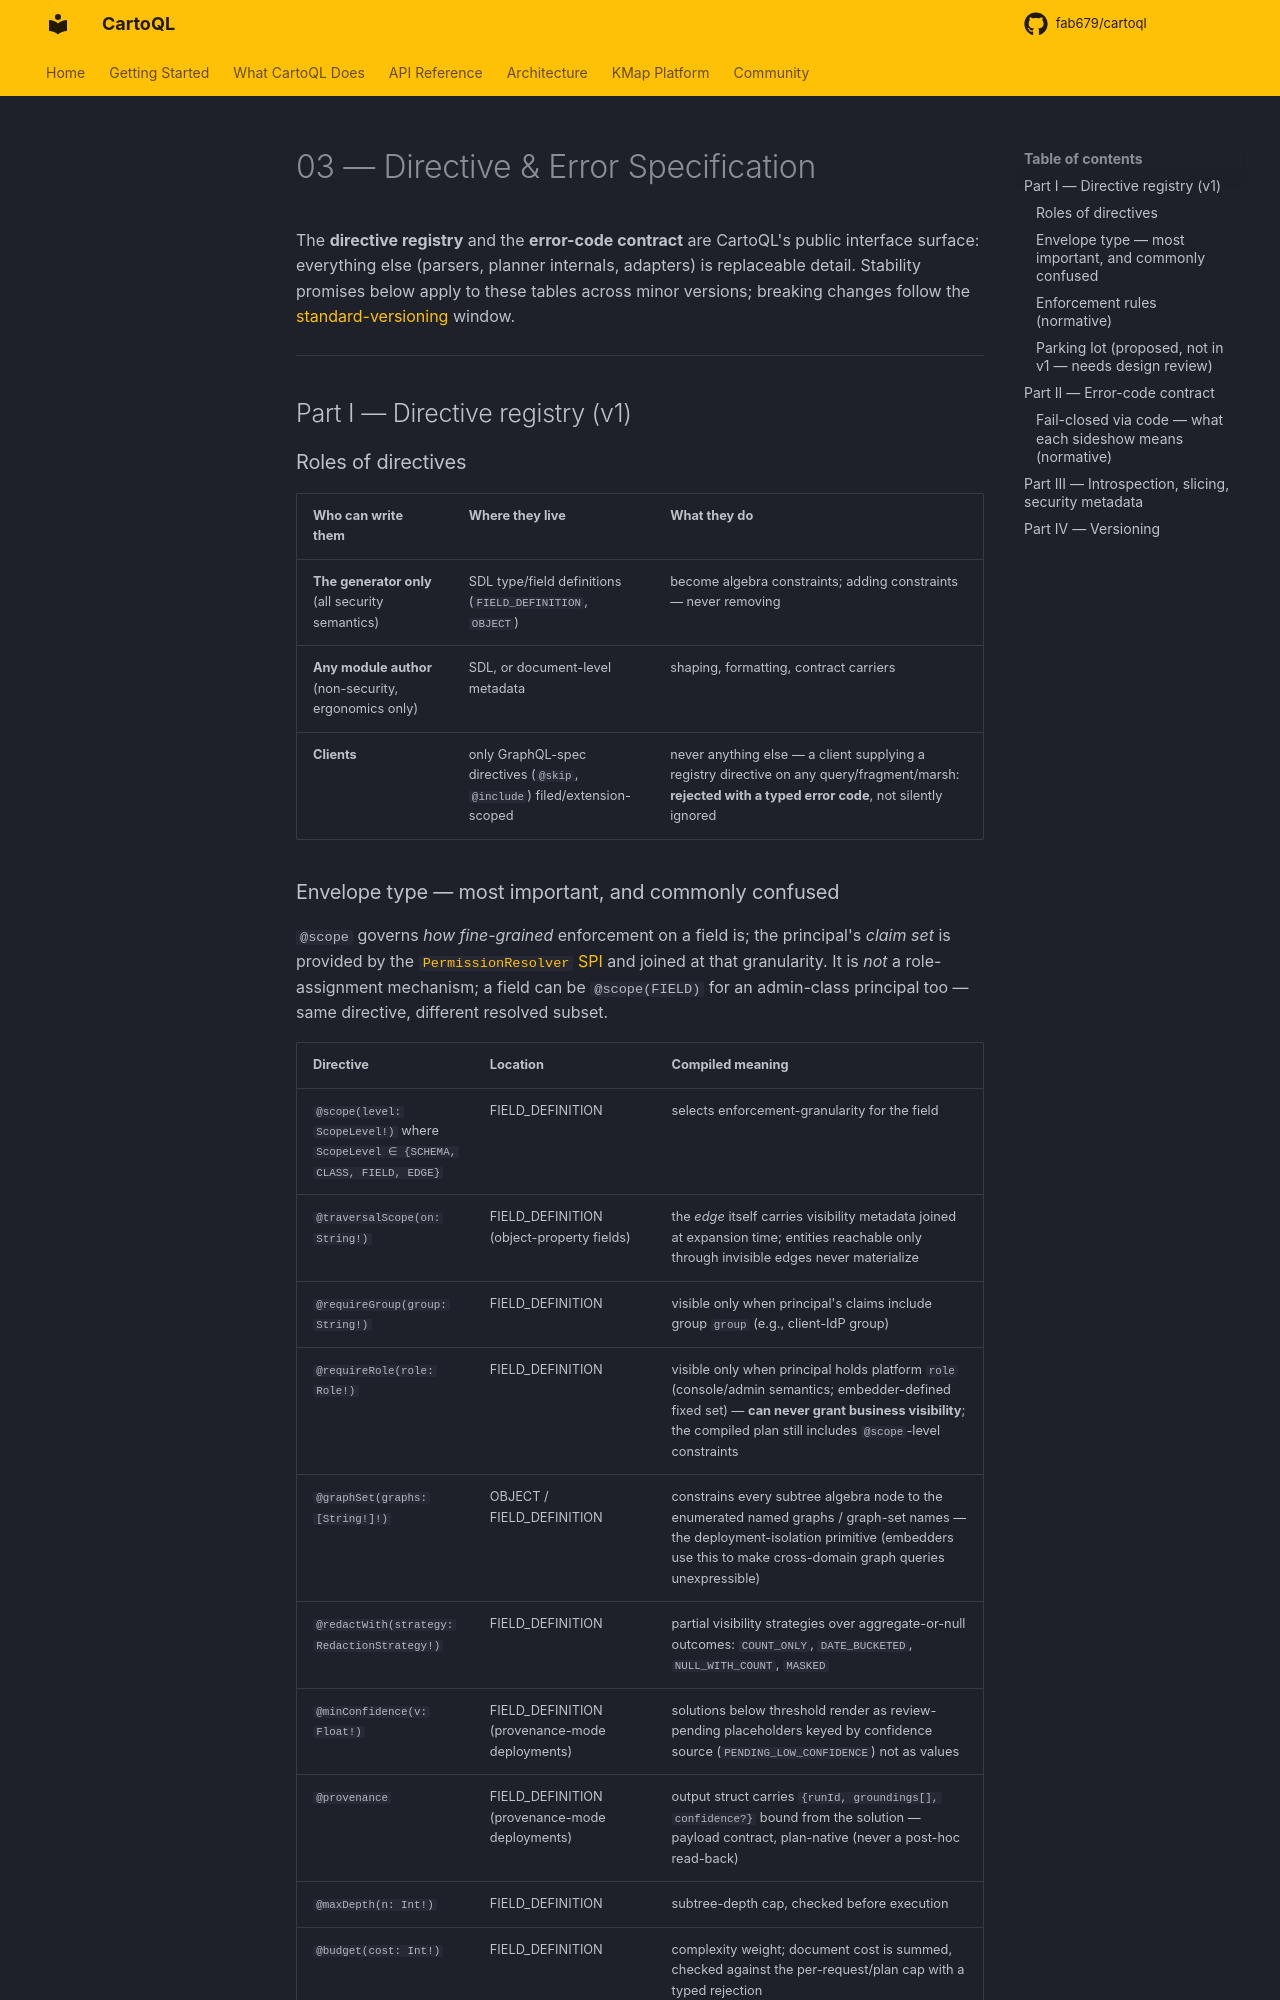

repository: fab679/cartoql · page: 03-directive-spec/index.html · generator: mkdocs

# 03 — Directive & Error Specification

The **directive registry** and the **error-code contract** are CartoQL's public interface
surface: everything else (parsers, planner internals, adapters) is replaceable detail.
Stability promises below apply to these tables across minor versions; breaking changes
follow the [standard-versioning](#versioning) window.

---

## Part I — Directive registry (v1)

### Roles of directives

| Who can write them | Where they live | What they do |
|---|---|---|
| **The generator only** (all security semantics) | SDL type/field definitions (`FIELD_DEFINITION`, `OBJECT`) | become algebra constraints; adding constraints — never removing |
| **Any module author** (non-security, ergonomics only) | SDL, or document-level metadata | shaping, formatting, contract carriers |
| **Clients** | only GraphQL-spec directives (`@skip`, `@include`) filed/extension-scoped | never anything else — a client supplying a registry directive on any query/fragment/marsh: **rejected with a typed error code**, not silently ignored |

### Envelope type — most important, and commonly confused

`@scope` governs *how fine-grained* enforcement on a field is; the principal's
*claim set* is provided by the [`PermissionResolver` SPI](02-architecture.md#4-spi-surface-the-oss-ification-seam) and
joined at that granularity. It is *not* a role-assignment mechanism; a field can be
`@scope(FIELD)` for an admin-class principal too — same directive, different resolved subset.

| Directive | Location | Compiled meaning |
|---|---|---|
| `@scope(level: ScopeLevel!)` where `ScopeLevel ∈ {SCHEMA, CLASS, FIELD, EDGE}` | FIELD_DEFINITION | selects enforcement-granularity for the field |
| `@traversalScope(on: String!)` | FIELD_DEFINITION (object-property fields) | the *edge* itself carries visibility metadata joined at expansion time; entities reachable only through invisible edges never materialize |
| `@requireGroup(group: String!)` | FIELD_DEFINITION | visible only when principal's claims include group `group` (e.g., client-IdP group) |
| `@requireRole(role: Role!)` | FIELD_DEFINITION | visible only when principal holds platform `role` (console/admin semantics; embedder-defined fixed set) — **can never grant business visibility**; the compiled plan still includes `@scope`-level constraints |
| `@graphSet(graphs: [String!]!)` | OBJECT / FIELD_DEFINITION | constrains every subtree algebra node to the enumerated named graphs / graph-set names — the deployment-isolation primitive (embedders use this to make cross-domain graph queries unexpressible) |
| `@redactWith(strategy: RedactionStrategy!)` | FIELD_DEFINITION | partial visibility strategies over aggregate-or-null outcomes: `COUNT_ONLY`, `DATE_BUCKETED`, `NULL_WITH_COUNT`, `MASKED` |
| `@minConfidence(v: Float!)` | FIELD_DEFINITION (provenance-mode deployments) | solutions below threshold render as review-pending placeholders keyed by confidence source (`PENDING_LOW_CONFIDENCE`) not as values |
| `@provenance` | FIELD_DEFINITION (provenance-mode deployments) | output struct carries `{runId, groundings[], confidence?}` bound from the solution — payload contract, plan-native (never a post-hoc read-back) |
| `@maxDepth(n: Int!)` | FIELD_DEFINITION | subtree-depth cap, checked before execution |
| `@budget(cost: Int!)` | FIELD_DEFINITION | complexity weight; document cost is summed, checked against the per-request/plan cap with a typed rejection |
